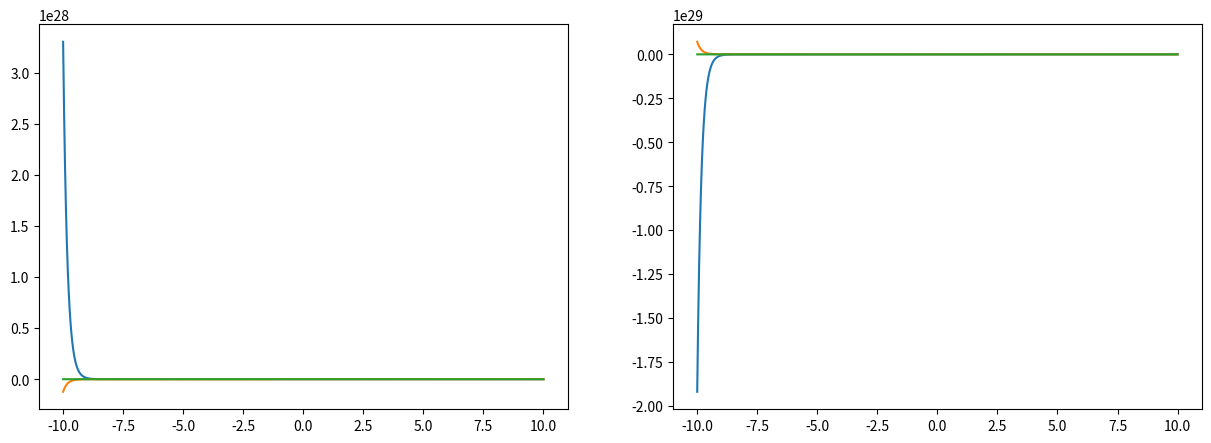
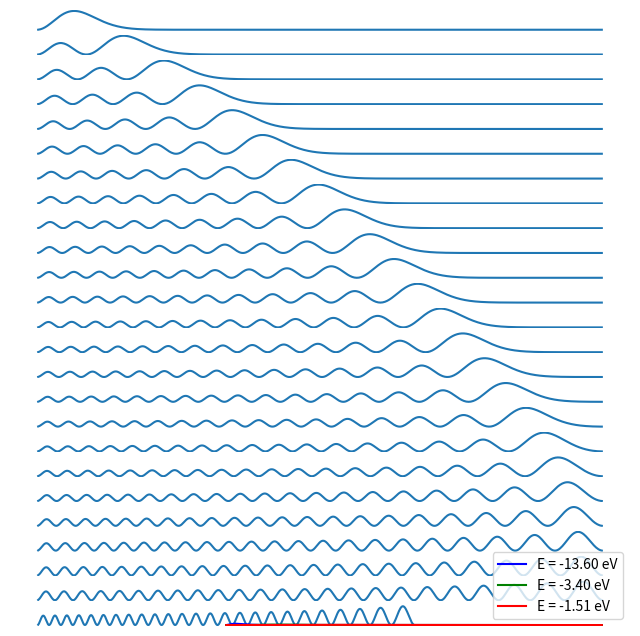

Generate these figures, in order, with matplotlib:
# -*- coding: utf-8 -*-
"""ATIVIDADE PYTHON MATERIAIS ELETRICOS.ipynb

Automatically generated by Colaboratory.

Original file is located at
    https://colab.research.google.com/<link-removed>

## 1. Encontre os estados quânticos de energia $E_n$ para uma particula de massa $m$ num potencial de Lénnard-Jones.


## Resolva a Equação de Schrödinger: $-\frac{\hbar^2}{2m}∇Ψ(r)+V(r)Ψ(r)=EΨ(r)$
## Onde, $r = \sqrt{(x-x_0)^2}$

Tentativa de resolver utilizando Runge Kutta 4ª ordem
"""

import cmath
import numpy as np
import matplotlib.pyplot as plt

def v(x): #Equação do potencial
    return np.sqrt((x-x0)**2)

def k(x): #Resolver eq. schrodinger para K
    return cmath.sqrt((2*mass/(hbar**2))*(E - v(x)))

def psi_um(x): #PSI, equação da funçao de onda
    return np.exp(i*k(x)*x)

def psi_dois(x): # Derivada da função de onda
    return i*k(x)*np.exp(i*k(x)*x)

def deriv(r,x):
    return np.array([r[1],-(2.0*mass/(hbar**2) * (E - v(x))*r[0])], complex)

def Reflexao(x, y):
    aa = (psi1 + psi2/(i*k(y)))/(2*np.exp(i*k(y)*y))
    bb = (psi1 - psi2/(i*k(y)))/(2*np.exp(-i*k(y)*y))
    return (np.abs(bb)/np.abs(aa))**2

def Transmissao(x,y):
    aa = (psi1 + psi2/(i*k(y)))/(2.0*np.exp(i*k(y)*y))
    return k(x)/k(y) * 1.0/(np.abs(aa))**2

mass = 1.0 # Massa simplificada
hbar = 1.0 # H Barra simplificado
v0 = 2.0 # Valor do potencial inicial
E = 3.0 # Energia
i = 1.0j # Numero imaginário
x = x0 = 10.0 # X inicial
xf = -10.0 # X final
h = -.001 # Valor do passo

xaxis = np.array([], float)
psi = np.array([], complex)
psi_inicial = np.array([], complex)

r = np.array([psi_um(x), psi_dois(x)]) # Array com função de ondas

#Runge Kutta 4ª ordem
while (x >= xf ):
        xaxis = np.append(xaxis, x)
        psi = np.append(psi, r[0])
        psi_inicial = np.append(psi_inicial, r[1])
        k1 = h*deriv(r,x)
        k2 = h*deriv(r+k1/2,x+h/2)
        k3 = h*deriv(r+k2/2,x+h/2)
        k4 = h*deriv(r+k3,x+h)
        r += (k1+2*k2+2*k3+k4)/6
        x += h

psi1 = psi[20000]
psi2 = psi_inicial[20000]
x = -10
xf = 10

print('reflexão = ', Reflexao(x,xf))
print('transmissão = ', Transmissao(x,xf))
print('r + t = ', Reflexao(x,xf) + Transmissao(x,xf))

fig, ax = plt.subplots(1,2, figsize = (15,5))
ax[0].plot(xaxis, psi.real, xaxis, psi.imag, xaxis, v(xaxis))
ax[1].plot(xaxis, psi_inicial.real, xaxis, psi_inicial.imag, xaxis, v(xaxis))
plt.show()

"""Tentativa de achar os autovalores de energia"""

import numpy as np
import matplotlib.pyplot as plt
from scipy import sparse
from scipy.sparse import linalg as sla

def schrodinger1D(xmin, xmax, Nx, Vfun, params, neigs=10, findpsi=False):
    x = np.linspace(xmin, xmax, Nx)
    dx = x[1] - x[0]  # tamanho do passo no eixo x
    # Valor do potencial:
    V = Vfun(x, params)
    # Criar a matriz do operador Hamiltoniano:
    H = sparse.eye(Nx, Nx, format='lil') * 2
    for i in range(Nx - 1):
        H[i, i + 1] = -1
        H[i + 1, i] = -1
    H = H / (dx ** 2)
    for i in range(Nx):
        H[i, i] = H[i, i] + V[i]

    H = H.tocsc()
    [evl, evt] = sla.eigs(H, k=neigs, which='SM')
    for i in range(neigs):
        evt[:, i] = evt[:, i] / np.sqrt(np.trapz(np.conj(evt[:,i])*evt[:,i],x))
        evl = np.real(evl)
    if findpsi == False:
        return evl
    else:
        return evl, evt, x

def calcular_funcao_de_onda(xmin, xmax, Nx, Vfun, params, neigs, findpsi = True):
    H = schrodinger1D(xmin, xmax, Nx, Vfun, params, neigs, findpsi)
    evl = H[0]
    indices = np.argsort(evl)
    print("Autovalores de energia:")
    for i,j in enumerate(evl[indices]):
        print("{}: {:.2f}".format(i+1,j))
    evt = H[1] # autovetores
    x = H[2] # plano x
    i = 0
    plt.figure(figsize=(8,8))
    while i < neigs:
        n = indices[i]
        # calcular densidade de probabilidade da função de onda
        y = np.real(np.conj(evt[:, n]) * evt[:, n])
        plt.subplot(neigs, 1, i+1)
        plt.plot(x, y)
        plt.axis('off')
        i = i + 1
    plt.show()


def mostrar_funcao_de_onda(xmin = -10, xmax = 10, Nx = 500, neigs = 25, params = [1]):
    def Vfun(x, params):
        V = params[0] * np.sqrt((x-x0)**2)
        return V

    calcular_funcao_de_onda(xmin, xmax, Nx, Vfun, params, neigs, True)

x0 = -10.0
mostrar_funcao_de_onda()

"""tentativa de achar os valores de energia para os autovalores"""

import numpy as np
from scipy import constants as const
from scipy import sparse as sparse
from scipy.sparse.linalg import eigs
from matplotlib import pyplot as plt

hbar = const.hbar
e = const.e
m_e = const.m_e
pi = const.pi
epsilon_0 = const.epsilon_0
joul_to_eV = e
x0 = 0

def calcular_termo_potencial(r):
    potential = e**2 / (4.0 * pi * epsilon_0) / r
    potential_term = sparse.diags((potential))
    return potential_term

def calcular_termo_angular(r):
    angular = l * (l + 1) / r**2
    angular_term = sparse.diags((angular))
    return angular_term

def calcular_laplaciano(r):
    h = r[1] - r[0]

    main_diag = -2.0 / h**2 * np.ones(N)
    off_diag  =  1.0 / h**2 * np.ones(N - 1)
    laplace_term = sparse.diags([main_diag, off_diag, off_diag], (0, -1, 1))
    return laplace_term

def construir_hamiltoniano(r):
    laplace_term =   calcular_laplaciano(r)
    angular_term =   calcular_termo_angular(r)
    potential_term = calcular_termo_potencial(r)

    hamiltoniano = -hbar**2 / (2.0 * m_e) * (laplace_term - angular_term) - potential_term

    return hamiltoniano

def plot(r, densidade, autovalores):
    plt.xlabel('x ($\\mathrm{\AA}$)')
    plt.ylabel('Densidade de probabilidade ($\\mathrm{\AA}^{-1}$)')

    energia = ['E = {: >5.2f} eV'.format(autovalores[i].real / e) for i in range(3)]
    plt.plot(r * 1e+10, densidade[0], color='blue',  label=energia[0])
    plt.plot(r * 1e+10, densidade[1], color='green', label=energia[1])
    plt.plot(r * 1e+10, densidade[2], color='red',   label=energia[2])

    plt.legend()
    plt.show()
    return

N = 2000
l = 0
r = np.linspace(2e-9, 0.0, N, endpoint=False)
hamiltoniano = construir_hamiltoniano(r)

numero_autovalores = 25
autovalores, autovetores = eigs(hamiltoniano, k=numero_autovalores, which='SM')

# organizar autovalores e autovetores
autovetores = np.array([x for _, x in sorted(zip(autovalores, autovetores.T), key=lambda pair: pair[0])])
autovalores = np.sort(autovalores)

# calcular densidade de probabilidade para cada autovetor
densidade = [np.absolute(autovetores[i, :])**2 for i in range(len(autovalores))]

plot(r, densidade, autovalores)